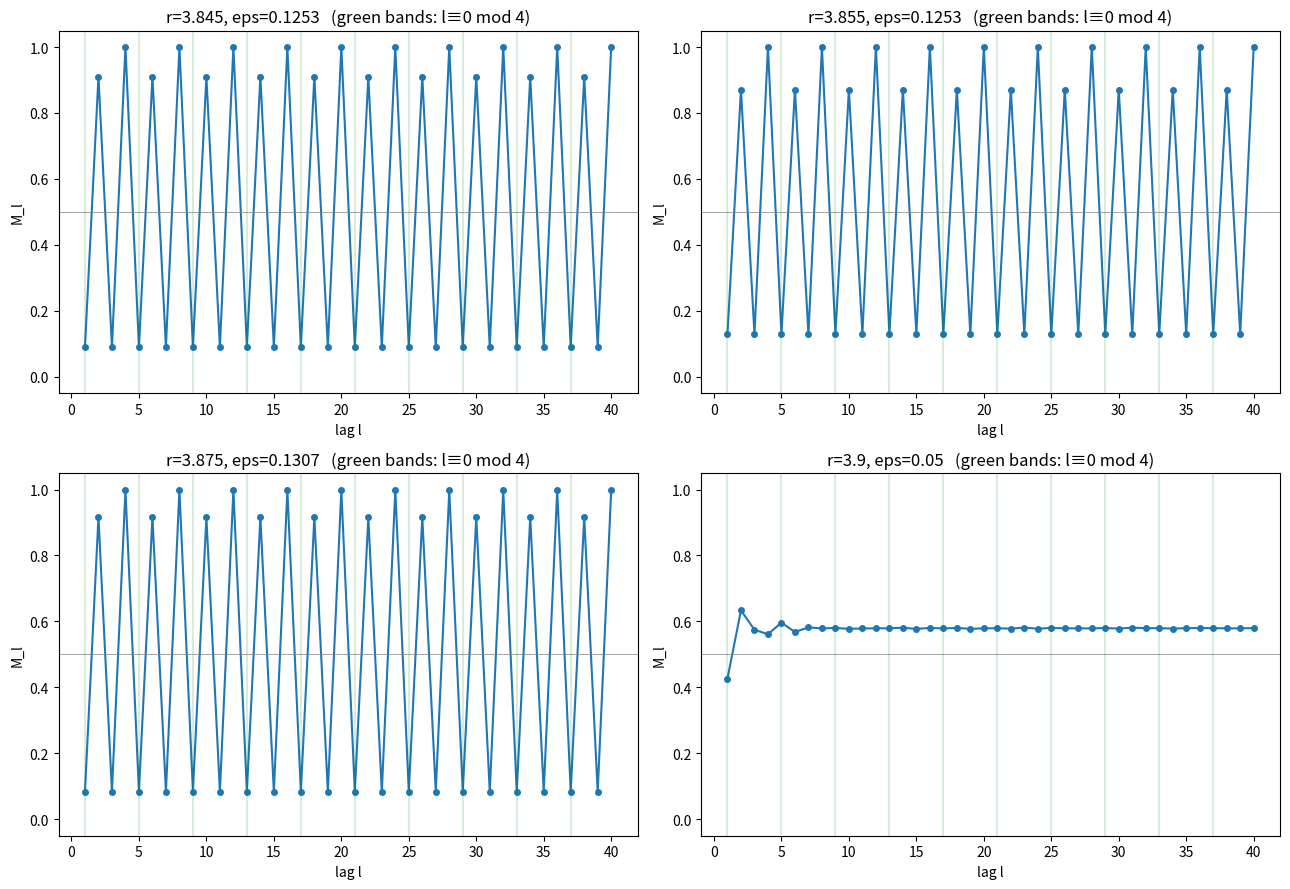

This chart was generated by the following Python code:
#!/usr/bin/env python3
"""Final control + summary figure.
  CONTROL: r=3.90, eps=0.05 (the 'frame persistence' class from EMP-047/HYP-018).
           Prediction under the mod-4 theory: frozen/period-dynamics, parity ~0
           under BOTH lag conventions (no period-4 alignment -> no spurious P).
  FIGURE: lag spectra M_l for candidate points showing exact period-4 structure,
           plus even/odd vs mod4-convention parity bars.
"""
import matplotlib
matplotlib.use('Agg')
import matplotlib.pyplot as plt
import numpy as np

TRANSIENT, MEAS = 500, 1200


def run(r, eps, N=128, T=3500, seed=0):
    rng = np.random.default_rng(seed)
    x = rng.uniform(0.2, 0.8, N)
    Xt = np.empty((MEAS, N))
    for t in range(TRANSIENT + T):
        f = r * x * (1 - x)
        x = (1 - eps) * f + eps * 0.5 * (np.roll(f, 1) + np.roll(f, -1))
        x = np.clip(x, 1e-9, 1 - 1e-9)
        if t >= TRANSIENT + T - MEAS:
            Xt[t - (TRANSIENT + T - MEAS)] = x
    return Xt


def Ml(B, l):
    return float(np.mean(B[l:] == B[:-l]))


def parity_stats(B):
    even = [50, 100, 150, 200, 250, 260]
    odd = [25, 75, 125, 175, 225]
    me, mo = np.mean([Ml(B, l) for l in even]), np.mean([Ml(B, l) for l in odd])
    # mod-4 convention on the same 1000-step window: residues {0,2} vs {1,3}
    r02 = np.mean([Ml(B, l) for l in even + [24, 26, 48, 52] if l % 4 in (0, 2)])
    r13 = np.mean([Ml(B, l) for l in odd + [1, 3, 5, 7] if l % 4 in (1, 3)])
    # exact period check
    d4 = np.mean(B[4:] != B[:-4])
    return me, mo, me - mo, r02, r13, r02 - r13, d4


fig, axes = plt.subplots(2, 2, figsize=(13, 9))
pts = [(3.845, 0.1253), (3.855, 0.1253), (3.875, 0.1307), (3.90, 0.05)]
rows = []
for ax, (r, e) in zip(axes.flat, pts):
    B = run(r, e, seed=0) > 0.5
    ls = np.arange(1, 41)
    vals = [Ml(B, l) for l in ls]
    ax.plot(ls, vals, 'o-', ms=4)
    ax.axhline(0.5, color='gray', lw=0.5)
    for l in range(1, 41, 4):
        ax.axvline(l, color='green', alpha=0.15)
    ax.set_title(f"r={r}, eps={e}   (green bands: l≡0 mod 4)")
    ax.set_xlabel("lag l"); ax.set_ylabel("M_l")
    ax.set_ylim(-0.05, 1.05)
    me, mo, p_eo, r02, r13, p_m4, d4 = parity_stats(B)
    rows.append((r, e, me, mo, p_eo, r02, r13, p_m4, d4))
plt.tight_layout()
plt.savefig("emp_cartographer_mod4_summary.png", dpi=120)
print("saved emp_cartographer_mod4_summary.png")

print("\n=== CONTROL + SUMMARY TABLE ===")
print(f"{'r':>6} {'eps':>6} | {'M_even':>7} {'M_odd':>6} {'P_eo':>6} | "
      f"{'M_r02':>6} {'M_r13':>6} {'P_m4':>6} | {'bitmismatch4':>12}")
for (r, e, me, mo, peo, r02, r13, pm4, d4) in rows:
    print(f"{r:>6.3f} {e:>6.4f} | {me:>7.3f} {mo:>6.3f} {peo:>6.3f} | "
          f"{r02:>6.3f} {r13:>6.3f} {pm4:>6.3f} | {d4:>12.2e}")
print("\nPrediction check: control (3.90, 0.05) should show P_eo ~ 0 AND P_m4 ~ 0")
print("(no period-4 alignment -> no spurious parity under either convention),")
print("while candidate points show P_m4 >> 0 with exact period-4 bit order.")
